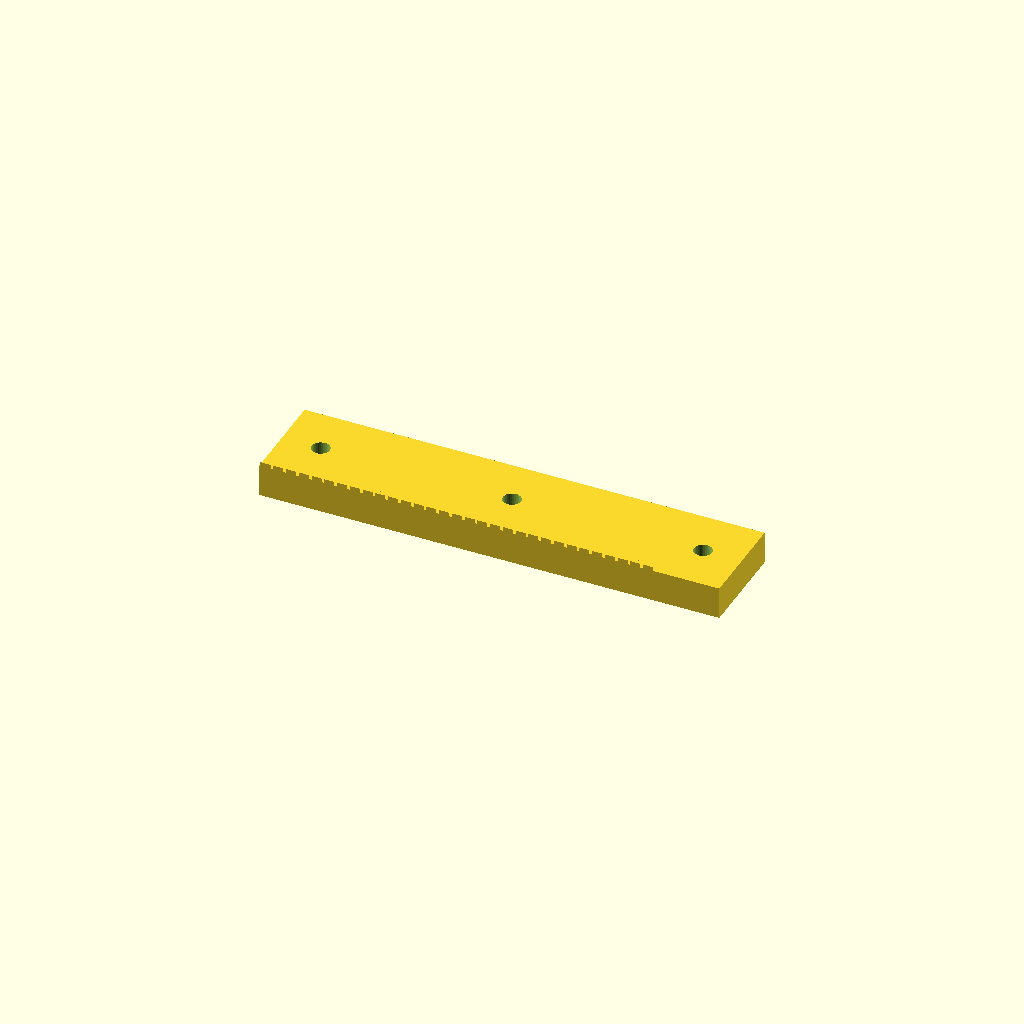
Cell 1 — every parameter at its default value.
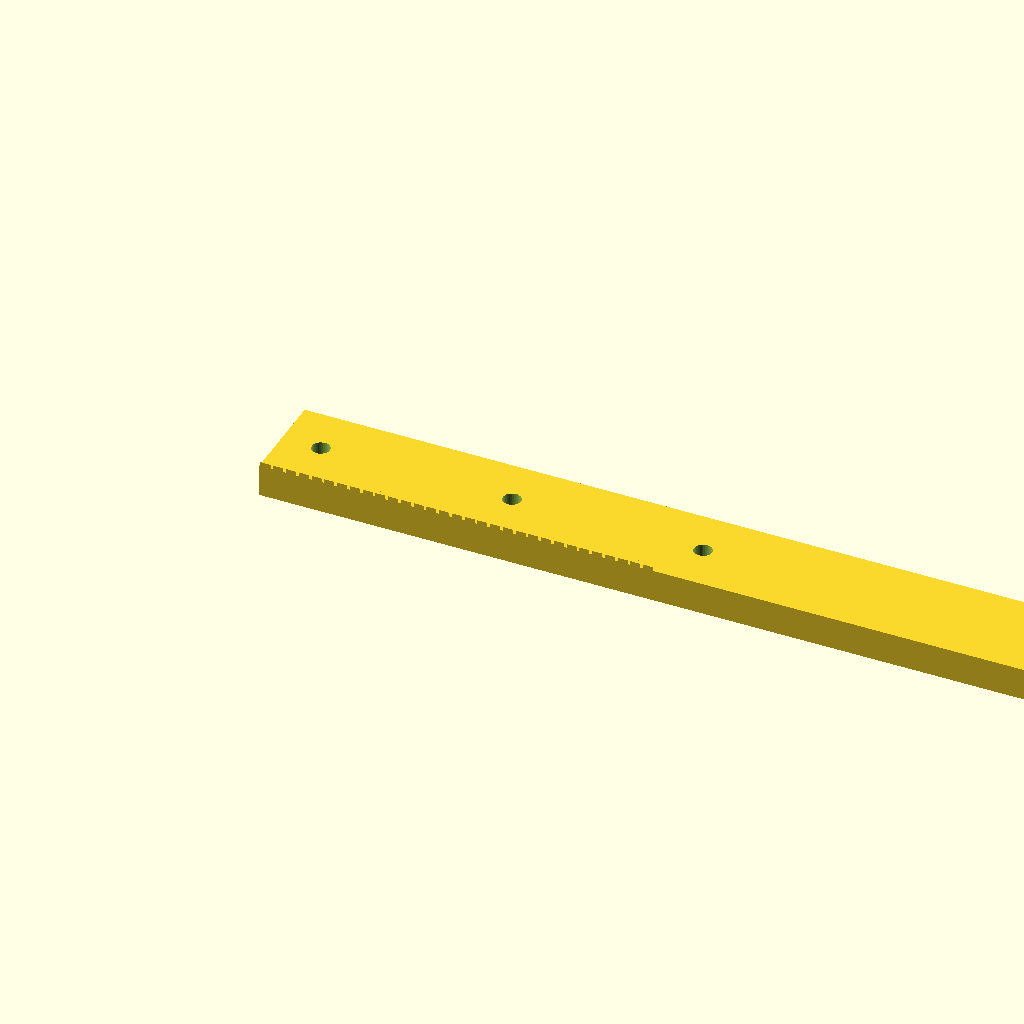
Cell 2: the same model with bar_len = 283.48.
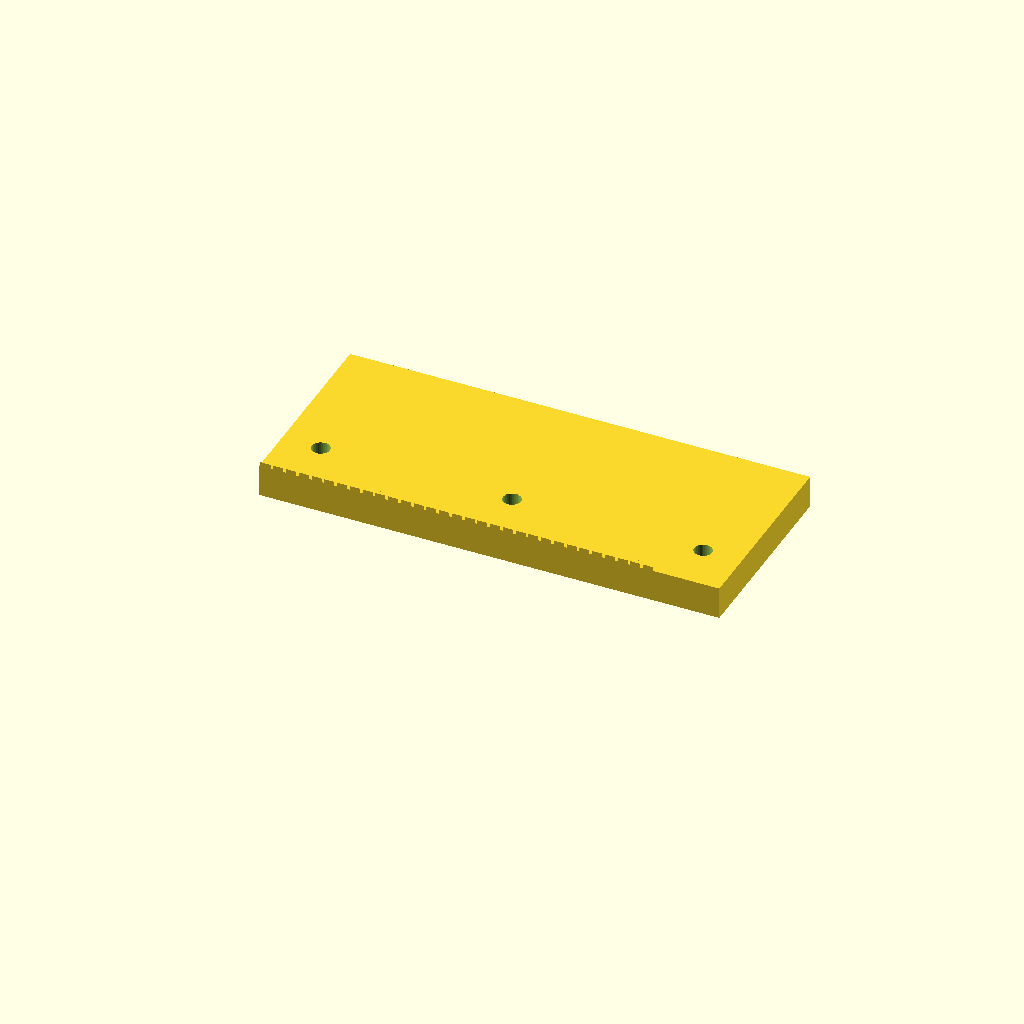
Cell 3: bar_w = 60 (everything else at default).
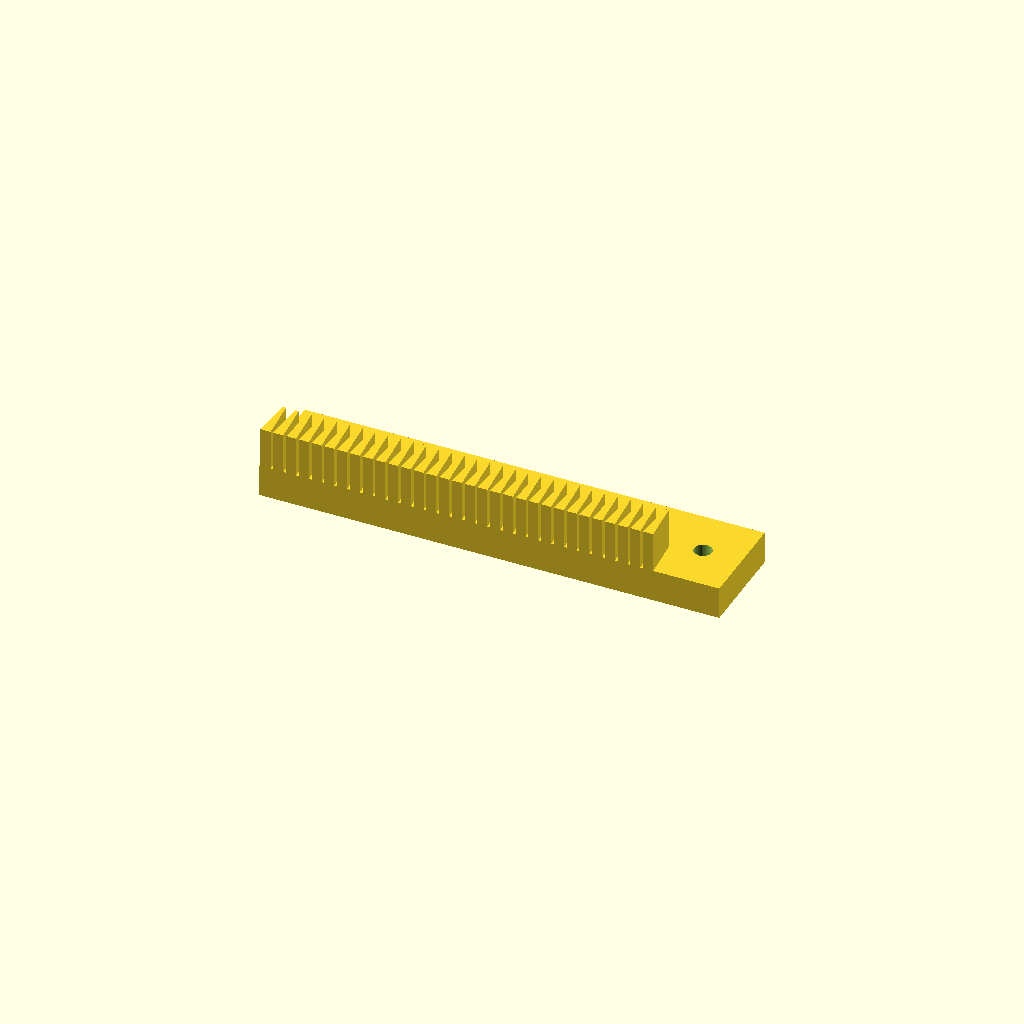
Cell 4 — bar_h set to 22.5, the other parameters unchanged.
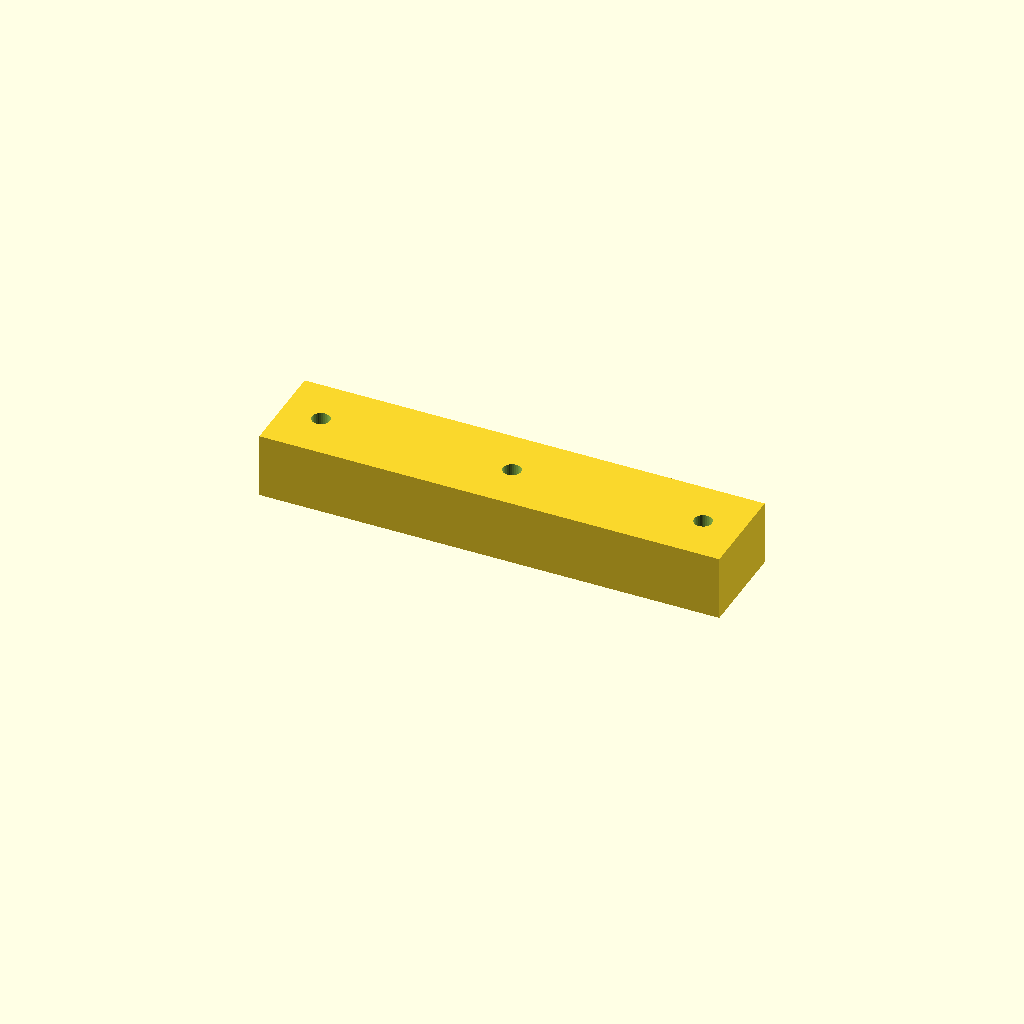
Cell 5: the same model with base_t = 20.
All cells are drawn from one camera (rotation 55°, 0°, 25°, orthographic, colour scheme Cornfield), so only the parameter changes between them.
The OpenSCAD source (optional_data/data/gen2/racks/part_0062.scad):
$fn = 32;

// ----------------------------------------------------------------------
// Gear rack: m=1.25 z=31, 141.74 x 30 x 11.25 mm
// ----------------------------------------------------------------------

// --- parameters (mm) ---
bar_len = 141.74;         // rack length, X
bar_w = 30;               // rack width, Y
bar_h = 11.25;            // overall height, Z
gear_module = 1.25;       // module
base_t = 10;              // tooth root line height
pitch = 3.93;             // circular pitch
tip_w = 1.05;             // tooth thickness at the tip
root_w = 3.1;             // tooth thickness at the root line
hole_d = 5.5;             // mounting hole
sink = 0.6;               // tooth root overlap into the body

tooth_span = 121.74;

module tooth(x0) {
  /* 20 deg flank profile, sunk into the body for a positive overlap */
  translate([x0, 0, base_t - sink])
    linear_extrude(height = bar_h - base_t + sink)
      polygon(points = [[-root_w / 2, 0], [root_w / 2, 0],
                        [tip_w / 2, bar_h - base_t],
                        [-tip_w / 2, bar_h - base_t]]);
}

difference() {
  union() {
    cube([bar_len, bar_w, base_t]);
    for (i = [0 : 31 - 1])
      tooth((i + 0.5) * pitch + (tooth_span - 31 * pitch) / 2);
  }
  translate([12, 15, -1]) cylinder(h = base_t + 2, d = hole_d);
  translate([70.87, 15, -1]) cylinder(h = base_t + 2, d = hole_d);
  translate([129.74, 15, -1]) cylinder(h = base_t + 2, d = hole_d);
}
Parameter table extracted from the source (name, type, default, range or options):
bar_len: number, default 141.74
bar_w: number, default 30
bar_h: number, default 11.25
gear_module: number, default 1.25
base_t: number, default 10
pitch: number, default 3.93
tip_w: number, default 1.05
root_w: number, default 3.1
hole_d: number, default 5.5
sink: number, default 0.6
tooth_span: number, default 121.74
